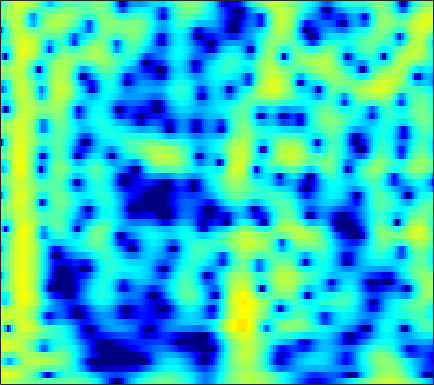

Values plotted in this chart, from the file beside it:
2.646, 2.5579, 2.395, 2.189, 2.0121, 1.7511, 1.4671, 1.2429, 0.93282, 0.62004, 0.30951, 0.080938, -0.21714, -0.50716, -0.72083, -0.99728, -1.2612, -1.4443, -1.6687, -1.8556, -1.9941, -2.0599, -2.093, -2.0589
4.015, 4, 3.93, 3.804, 3.673, 3.451, 3.174, 2.927, 2.544, 2.092, 1.56, 1.101, 0.3926, -0.444, -1.177, -2.325, -3.724, -4.992, -7.083, -9.838, -13.6, -17, -17.95, -13.9
1.818, 1.687, 1.516, 1.372, 1.29, 1.22, 1.19, 1.185, 1.185, 1.175, 1.13, 1.065, 0.926, 0.7212, 0.5239, 0.2064, -0.1624, -0.458, -0.8633, -1.249, -1.581, -1.78, -1.97, -2.078
-2.328, -3.804, -6.202, -8.627, -9.348, -7.873, -5.429, -3.789, -2.027, -0.6975, 0.2879, 0.8445, 1.388, 1.747, 1.917, 2.036, 2.059, 2.027, 1.937, 1.807, 1.654, 1.527, 1.345, 1.146
0.487, -0.256, -1.218, -1.914, -2.103, -1.847, -1.179, -0.575, 0.1995, 0.8347, 1.288, 1.502, 1.627, 1.586, 1.46, 1.195, 0.8558, 0.5798, 0.2246, -0.07148, -0.2701, -0.3616, -0.4073, -0.3912
3.688, 3.545, 3.346, 3.156, 3.025, 2.876, 2.744, 2.641, 2.47, 2.221, 1.854, 1.476, 0.8038, -0.1015, -0.9656, -2.418, -4.293, -6.042, -8.838, -11.54, -11.85, -10.32, -7.961, -6.074
3.771, 3.636, 3.443, 3.259, 3.13, 2.97, 2.81, 2.675, 2.451, 2.147, 1.734, 1.332, 0.6499, -0.2243, -1.021, -2.288, -3.777, -4.999, -6.604, -7.769, -8.065, -7.692, -6.778, -5.817
2.254, 1.694, 1.057, 0.6846, 0.6278, 0.8187, 1.19, 1.498, 1.858, 2.097, 2.183, 2.138, 1.93, 1.565, 1.198, 0.6137, -0.0359, -0.5361, -1.173, -1.73, -2.19, -2.468, -2.744, -2.946
0.05352, -2.512, -8.026, -19.34, -11.62, -4.766, -1.258, 0.4441, 1.995, 2.981, 3.548, 3.751, 3.769, 3.543, 3.236, 2.671, 1.957, 1.356, 0.4842, -0.3865, -1.204, -1.762, -2.404, -2.894
2.754, 1.923, 0.9801, 0.4985, 0.5517, 1.057, 1.793, 2.352, 2.985, 3.413, 3.594, 3.562, 3.291, 2.762, 2.193, 1.19, -0.1115, -1.302, -3.199, -5.437, -7.89, -9.634, -11.06, -10.96
3.37, 3.112, 2.862, 2.739, 2.726, 2.796, 2.926, 3.036, 3.138, 3.134, 2.977, 2.743, 2.247, 1.515, 0.7943, -0.4239, -1.98, -3.393, -5.715, -8.595, -12.02, -14.72, -16.73, -15.6
1.581, 1.36, 1.298, 1.498, 1.776, 2.233, 2.707, 3.017, 3.313, 3.446, 3.4, 3.236, 2.832, 2.2, 1.579, 0.5682, -0.631, -1.639, -3.123, -4.694, -6.188, -7.2, -8.35, -9.236
-5.126, -6.884, -6.655, -3.984, -1.937, 0.2975, 1.952, 2.872, 3.746, 4.282, 4.512, 4.493, 4.227, 3.712, 3.17, 2.261, 1.142, 0.2041, -1.15, -2.639, -4.173, -5.297, -6.729, -8.073
-4.83, -5.84, -5.499, -3.446, -1.673, 0.4324, 2.083, 3.029, 3.965, 4.552, 4.801, 4.777, 4.485, 3.913, 3.299, 2.229, 0.868, -0.317, -2.097, -4.142, -6.434, -8.246, -10.65, -12.81
-1.842, -1.521, -0.8456, 0.06622, 0.8365, 1.873, 2.811, 3.412, 4.036, 4.404, 4.491, 4.378, 3.975, 3.271, 2.537, 1.275, -0.3348, -1.808, -4.1, -6.886, -10.41, -13.72, -19.66, -30.75
-5.094, -3.73, -1.913, -0.2663, 0.8248, 2.066, 3.069, 3.671, 4.24, 4.541, 4.584, 4.441, 4, 3.265, 2.526, 1.282, -0.2681, -1.67, -3.829, -6.264, -9.016, -11.24, -14.23, -16.88
-9.709, -6.471, -3.314, -0.9728, 0.4136, 1.89, 3.02, 3.658, 4.241, 4.556, 4.612, 4.471, 4.055, 3.384, 2.709, 1.578, 0.2095, -0.9852, -2.819, -4.827, -7.018, -8.786, -11.24, -13.81
-4.081, -3.013, -1.512, -0.079, 0.8916, 2.017, 2.935, 3.463, 3.963, 4.241, 4.271, 4.13, 3.741, 3.12, 2.494, 1.448, 0.2023, -0.8634, -2.51, -4.342, -6.33, -7.933, -10.21, -12.66
-2.323, -1.622, -0.5981, 0.4434, 1.195, 2.109, 2.87, 3.33, 3.785, 4.024, 4.038, 3.912, 3.54, 2.935, 2.334, 1.343, 0.1139, -0.9278, -2.498, -4.302, -6.265, -7.836, -10.01, -12.15
-4.005, -2.955, -1.499, -0.1114, 0.8393, 1.943, 2.833, 3.364, 3.883, 4.158, 4.213, 4.108, 3.756, 3.172, 2.589, 1.618, 0.3862, -0.6744, -2.273, -4.16, -6.348, -8.216, -11.1, -14.6
-9.187, -6.195, -3.296, -1.117, 0.1902, 1.602, 2.705, 3.346, 3.953, 4.307, 4.409, 4.308, 3.966, 3.385, 2.794, 1.81, 0.6285, -0.4128, -1.92, -3.602, -5.488, -7.047, -9.391, -12.05
-5.675, -4.383, -2.673, -1.073, 0.01955, 1.32, 2.426, 3.104, 3.776, 4.201, 4.33, 4.226, 3.846, 3.165, 2.46, 1.3, -0.04719, -1.191, -2.73, -4.124, -5.311, -6.027, -6.764, -7.314
-3.257, -3.3, -2.908, -1.943, -0.9329, 0.559, 1.972, 2.872, 3.821, 4.425, 4.653, 4.598, 4.169, 3.331, 2.425, 0.7712, -1.393, -3.427, -6.776, -9.993, -10.56, -9.254, -7.297, -5.862
-6.162, -9.513, -15.62, -10.47, -5.918, -1.893, 0.7846, 2.233, 3.629, 4.47, 4.872, 4.896, 4.56, 3.823, 2.985, 1.455, -0.6191, -2.528, -5.674, -8.605, -8.905, -7.426, -5.295, -3.707
-3.72, -4.617, -5.15, -4.321, -3.04, -1.131, 0.5594, 1.599, 2.645, 3.308, 3.645, 3.659, 3.429, 2.921, 2.366, 1.471, 0.3928, -0.3887, -1.376, -2.113, -2.484, -2.521, -2.345, -2.061
-1.164, -1.113, -0.8549, -0.3887, 0.08027, 0.7899, 1.497, 1.977, 2.455, 2.754, 2.816, 2.71, 2.377, 1.825, 1.298, 0.5037, -0.3577, -0.9832, -1.675, -2.182, -2.427, -2.464, -2.368, -2.183
-0.8495, -0.4764, 0.1185, 0.7802, 1.287, 1.926, 2.478, 2.8, 3.086, 3.172, 3.018, 2.758, 2.162, 1.302, 0.4767, -0.8631, -2.373, -3.604, -5.008, -5.735, -5.537, -4.952, -3.977, -3.063
-3.526, -2.536, -1.088, 0.298, 1.216, 2.24, 3.02, 3.434, 3.779, 3.845, 3.651, 3.302, 2.565, 1.469, 0.3689, -1.596, -4.313, -7.226, -13.76, -36.18, -13.12, -8.84, -5.544, -3.525
-11.89, -7.514, -3.814, -1.286, 0.1297, 1.567, 2.591, 3.131, 3.578, 3.724, 3.606, 3.32, 2.723, 1.841, 1.016, -0.3461, -1.89, -3.105, -4.529, -5.231, -4.966, -4.327, -3.299, -2.365
-5.619, -4.374, -2.604, -0.9828, 0.05755, 1.205, 2.073, 2.561, 2.963, 3.126, 3.034, 2.827, 2.361, 1.722, 1.147, 0.3336, -0.5149, -1.065, -1.688, -2.062, -2.199, -2.151, -1.976, -1.745
-1.615, -1.26, -0.5879, 0.2019, 0.8156, 1.585, 2.233, 2.602, 2.918, 3.009, 2.853, 2.595, 2.043, 1.309, 0.6521, -0.2534, -1.181, -1.782, -2.386, -2.706, -2.73, -2.606, -2.326, -2.03
-1.083, -1.078, -0.6303, 0.2028, 0.9572, 1.946, 2.784, 3.245, 3.631, 3.696, 3.459, 3.045, 2.223, 1.038, -0.05598, -1.852, -3.849, -5.422, -6.923, -7.133, -6.109, -5.067, -3.728, -2.651
-6.845, -8.725, -6.506, -2.757, -0.5271, 1.673, 3.192, 3.963, 4.57, 4.703, 4.42, 3.909, 2.85, 1.296, -0.2149, -2.928, -6.525, -10.51, -19.13, -17.25, -10.5, -7.564, -4.871, -3
-4.814, -5.764, -4.545, -1.965, -0.1416, 1.821, 3.233, 3.974, 4.542, 4.676, 4.354, 3.843, 2.751, 1.234, -0.1875, -2.474, -4.929, -6.82, -8.7, -9.386, -8.626, -7.446, -5.578, -3.848
-0.8114, -0.755, -0.2524, 0.6461, 1.434, 2.48, 3.366, 3.863, 4.248, 4.305, 3.989, 3.497, 2.497, 1.052, -0.3142, -2.607, -5.527, -8.448, -14.07, -23.26, -15.69, -11.16, -7.461, -5.034
-3.892, -3.221, -1.798, -0.2284, 0.8625, 2.111, 3.082, 3.607, 4.038, 4.135, 3.924, 3.543, 2.762, 1.648, 0.5851, -1.06, -3.043, -4.616, -6.62, -7.767, -7.453, -6.531, -5.075, -3.776
-19.19, -10.46, -5.173, -2.023, -0.341, 1.315, 2.478, 3.087, 3.601, 3.786, 3.672, 3.414, 2.83, 2.039, 1.308, 0.2469, -0.8923, -1.66, -2.544, -3.099, -3.293, -3.214, -2.899, -2.481
-3.994, -3.314, -1.939, -0.49, 0.503, 1.618, 2.472, 2.942, 3.332, 3.473, 3.346, 3.086, 2.526, 1.733, 1.021, -0.1089, -1.304, -2.199, -3.235, -3.916, -4.116, -3.969, -3.508, -2.926
0.02559, 0.2116, 0.6345, 1.188, 1.639, 2.233, 2.752, 3.061, 3.318, 3.379, 3.216, 2.919, 2.292, 1.347, 0.4199, -1.181, -3.232, -5.186, -8.268, -11.05, -10.67, -8.753, -6.247, -4.358
0.3875, 0.3372, 0.4463, 0.7675, 1.12, 1.679, 2.245, 2.624, 3.005, 3.188, 3.154, 2.955, 2.442, 1.607, 0.7468, -0.77, -2.775, -4.745, -7.975, -11.06, -10.51, -8.316, -5.623, -3.667
-2.56, -3.251, -3.65, -3.16, -2.333, -0.9951, 0.2927, 1.115, 1.989, 2.565, 2.848, 2.884, 2.682, 2.243, 1.741, 0.9298, -0.01635, -0.7562, -1.615, -2.164, -2.265, -2.054, -1.551, -0.9709
-7.779, -11.94, -23.75, -13.62, -8.501, -4.48, -1.871, -0.4605, 0.9111, 1.835, 2.365, 2.554, 2.566, 2.344, 2.057, 1.575, 1.018, 0.6485, 0.233, -0.008528, -0.05561, 0.02704, 0.244, 0.4985
-5.132, -6.253, -6.958, -6.223, -4.975, -3.062, -1.304, -0.1861, 0.9651, 1.762, 2.218, 2.338, 2.245, 1.866, 1.449, 0.721, -0.07786, -0.6319, -1.186, -1.366, -1.135, -0.7679, -0.1456, 0.4734
-3.71, -4.109, -3.974, -3.188, -2.328, -1.046, 0.1938, 1, 1.847, 2.384, 2.61, 2.552, 2.151, 1.374, 0.5246, -1.038, -3.083, -5.018, -7.611, -8.267, -6.149, -4.174, -1.945, -0.2627
-10.28, -11.98, -8.808, -5.107, -2.993, -0.8563, 0.6982, 1.555, 2.358, 2.781, 2.833, 2.645, 2.065, 1.108, 0.08878, -1.684, -4.086, -6.475, -10.21, -11.3, -7.766, -5.105, -2.354, -0.362
-6.846, -7.595, -6.145, -3.728, -2.101, -0.363, 0.9059, 1.591, 2.18, 2.418, 2.301, 1.995, 1.333, 0.3979, -0.4743, -1.695, -2.93, -3.708, -4.298, -4.223, -3.49, -2.639, -1.365, -0.1282
-0.585, -0.7687, -0.6338, -0.1479, 0.3418, 1.021, 1.62, 1.956, 2.192, 2.153, 1.818, 1.343, 0.4012, -0.8861, -2.028, -3.757, -5.43, -6.253, -6.446, -5.589, -4.224, -3.114, -1.719, -0.5067
0.6882, 0.5134, 0.4971, 0.7349, 1.041, 1.531, 2.006, 2.283, 2.47, 2.389, 1.985, 1.439, 0.3015, -1.409, -3.115, -6.404, -11.87, -20.49, -18.57, -10.15, -6.211, -4.257, -2.328, -0.9065
-1.612, -2.194, -2.394, -1.784, -0.9603, 0.2667, 1.373, 2.035, 2.639, 2.894, 2.771, 2.443, 1.666, 0.4589, -0.6667, -2.471, -4.312, -5.331, -5.726, -5.084, -4.008, -3.175, -2.133, -1.179
-7.276, -11.79, -18.51, -9.515, -5.372, -1.859, 0.4454, 1.671, 2.81, 3.479, 3.728, 3.673, 3.342, 2.736, 2.102, 1.12, 0.08747, -0.6689, -1.636, -2.502, -3.216, -3.596, -3.742, -3.331
-4.854, -5.728, -5.906, -4.535, -2.956, -0.8565, 0.9163, 1.974, 3.041, 3.735, 4.105, 4.171, 4.006, 3.609, 3.136, 2.326, 1.281, 0.3066, -1.286, -3.375, -6.284, -9.301, -14.1, -12.45
-3.645, -3.345, -2.664, -1.688, -0.8369, 0.3414, 1.438, 2.152, 2.898, 3.396, 3.66, 3.709, 3.563, 3.201, 2.822, 2.147, 1.248, 0.4029, -0.9677, -2.709, -4.87, -6.676, -8.533, -8.269
-6.765, -5.508, -3.687, -1.998, -0.8828, 0.3869, 1.396, 1.979, 2.524, 2.823, 2.876, 2.789, 2.541, 2.151, 1.823, 1.327, 0.804, 0.4057, -0.166, -0.767, -1.355, -1.74, -2.065, -2.144
-13.01, -8.514, -4.735, -2.192, -0.7877, 0.6046, 1.552, 2, 2.296, 2.259, 1.906, 1.456, 0.7076, -0.07396, -0.5951, -1.02, -1.057, -0.8877, -0.5646, -0.2316, 0.04319, 0.2125, 0.3897, 0.5237
-4.912, -3.69, -1.964, -0.4255, 0.5271, 1.49, 2.092, 2.302, 2.234, 1.726, 0.7452, -0.3602, -2.459, -5.303, -7.749, -9.06, -6.877, -4.881, -2.735, -1.214, -0.1457, 0.4434, 1.011, 1.402
-1.156, -0.6316, 0.166, 0.9607, 1.501, 2.069, 2.402, 2.465, 2.242, 1.624, 0.5316, -0.6589, -2.889, -5.957, -8.689, -10.3, -7.852, -5.703, -3.545, -2.07, -1.058, -0.512, 0.04341, 0.4607
-1.017, -0.5284, 0.2154, 0.9808, 1.511, 2.104, 2.51, 2.661, 2.644, 2.363, 1.799, 1.199, 0.2445, -0.7809, -1.447, -2.054, -2.296, -2.313, -2.269, -2.263, -2.32, -2.372, -2.356, -2.171
-3.854, -2.826, -1.359, 0.002944, 0.8866, 1.864, 2.602, 2.997, 3.325, 3.417, 3.299, 3.087, 2.664, 2.087, 1.607, 0.8797, 0.04809, -0.6747, -1.81, -3.224, -4.95, -6.339, -7.835, -7.968
